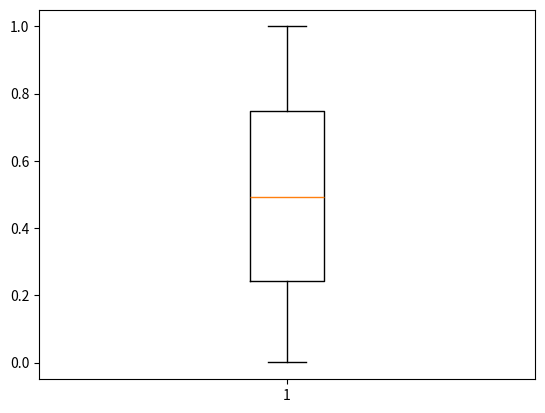

Here is the Python script that generated this plot:
import numpy as np
import pandas as pd
normal_sample = np.random.normal(loc = 0.0, scale = 1.0, size = 10000)
random_sample = np.random.random(size = 10000)
gamma_sample = np.random.gamma(2, size = 10000)

df = pd.DataFrame({'Norm' : normal_sample, 'Ran' : random_sample, 'Gamma' : gamma_sample})

import matplotlib.pyplot as plt
import seaborn as sns

plt.figure()

_ = plt.boxplot(df['Ran'])
